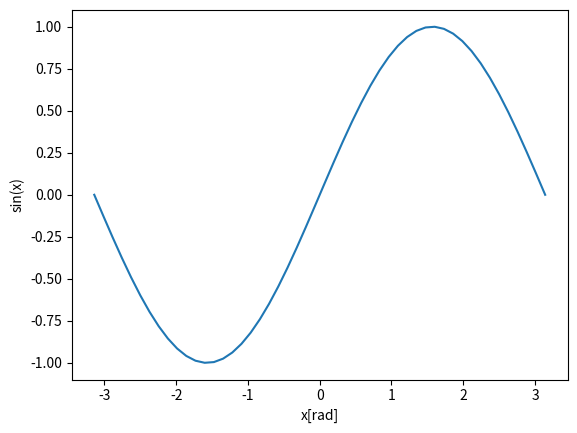

Source code (Python):
# program_3_1.py
'''
Najjednostavniji prikaz funkcije sin(x)
'''
import numpy as np
import matplotlib.pyplot as plt

x = np.linspace(-np.pi, np.pi)

if __name__ == '__main__':
    plt.plot(x, np.sin(x))                  
    plt.xlabel('x[rad]')                    
    plt.ylabel('sin(x)')

    plt.savefig('sl.3.2.pdf')  
    plt.show()                          
